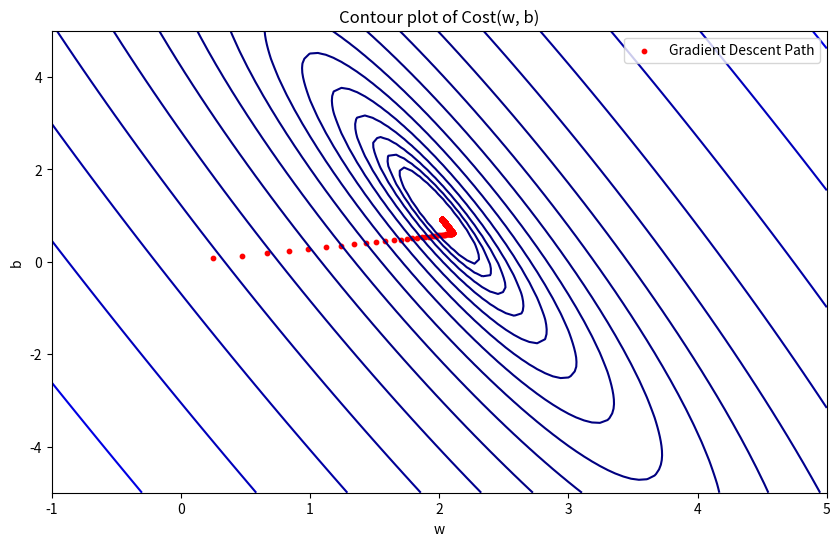

Write Python code to recreate this figure.
import numpy as np
import matplotlib.pyplot as plt

# Sample data
X = np.array([1, 2, 3, 4, 5])
Y = np.array([3, 5, 7, 9, 11])
m = X.shape[0]

# Define the cost function
def compute_cost(w, b, X, Y):
    Y_pred = w * X + b
    cost = (1/(2*m)) * np.sum((Y_pred - Y)**2)
    return cost

# Create a grid of w and b values
w_vals = np.linspace(-1, 5, 100)
b_vals = np.linspace(-5, 5, 100)
W, B = np.meshgrid(w_vals, b_vals)

J_vals = np.zeros_like(W)
for i in range(W.shape[0]):
    for j in range(W.shape[1]):
        J_vals[i, j] = compute_cost(W[i, j], B[i, j], X, Y)
print(J_vals.shape)
# Perform gradient descent and store (w, b) history
w = 0.0
b = 0.0
alpha = 0.01
epochs = 1000

w_history = []
b_history = []

for epoch in range(epochs):
    Y_pred = w * X + b
    dw = (1/m) * np.sum((Y_pred - Y) * X)
    db = (1/m) * np.sum(Y_pred - Y)
    
    w = w - alpha * dw
    b = b - alpha * db
    
    w_history.append(w)
    b_history.append(b)

# Plot contour
plt.figure(figsize=(10, 6))
plt.contour(W, B, J_vals, levels=np.logspace(-1, 3, 20), cmap="jet")
plt.xlabel('w')
plt.ylabel('b')
plt.title('Contour plot of Cost(w, b)')

# Plot (w,b) history
plt.scatter(w_history, b_history, color='red', s=10, label='Gradient Descent Path')
plt.legend()
plt.show()
